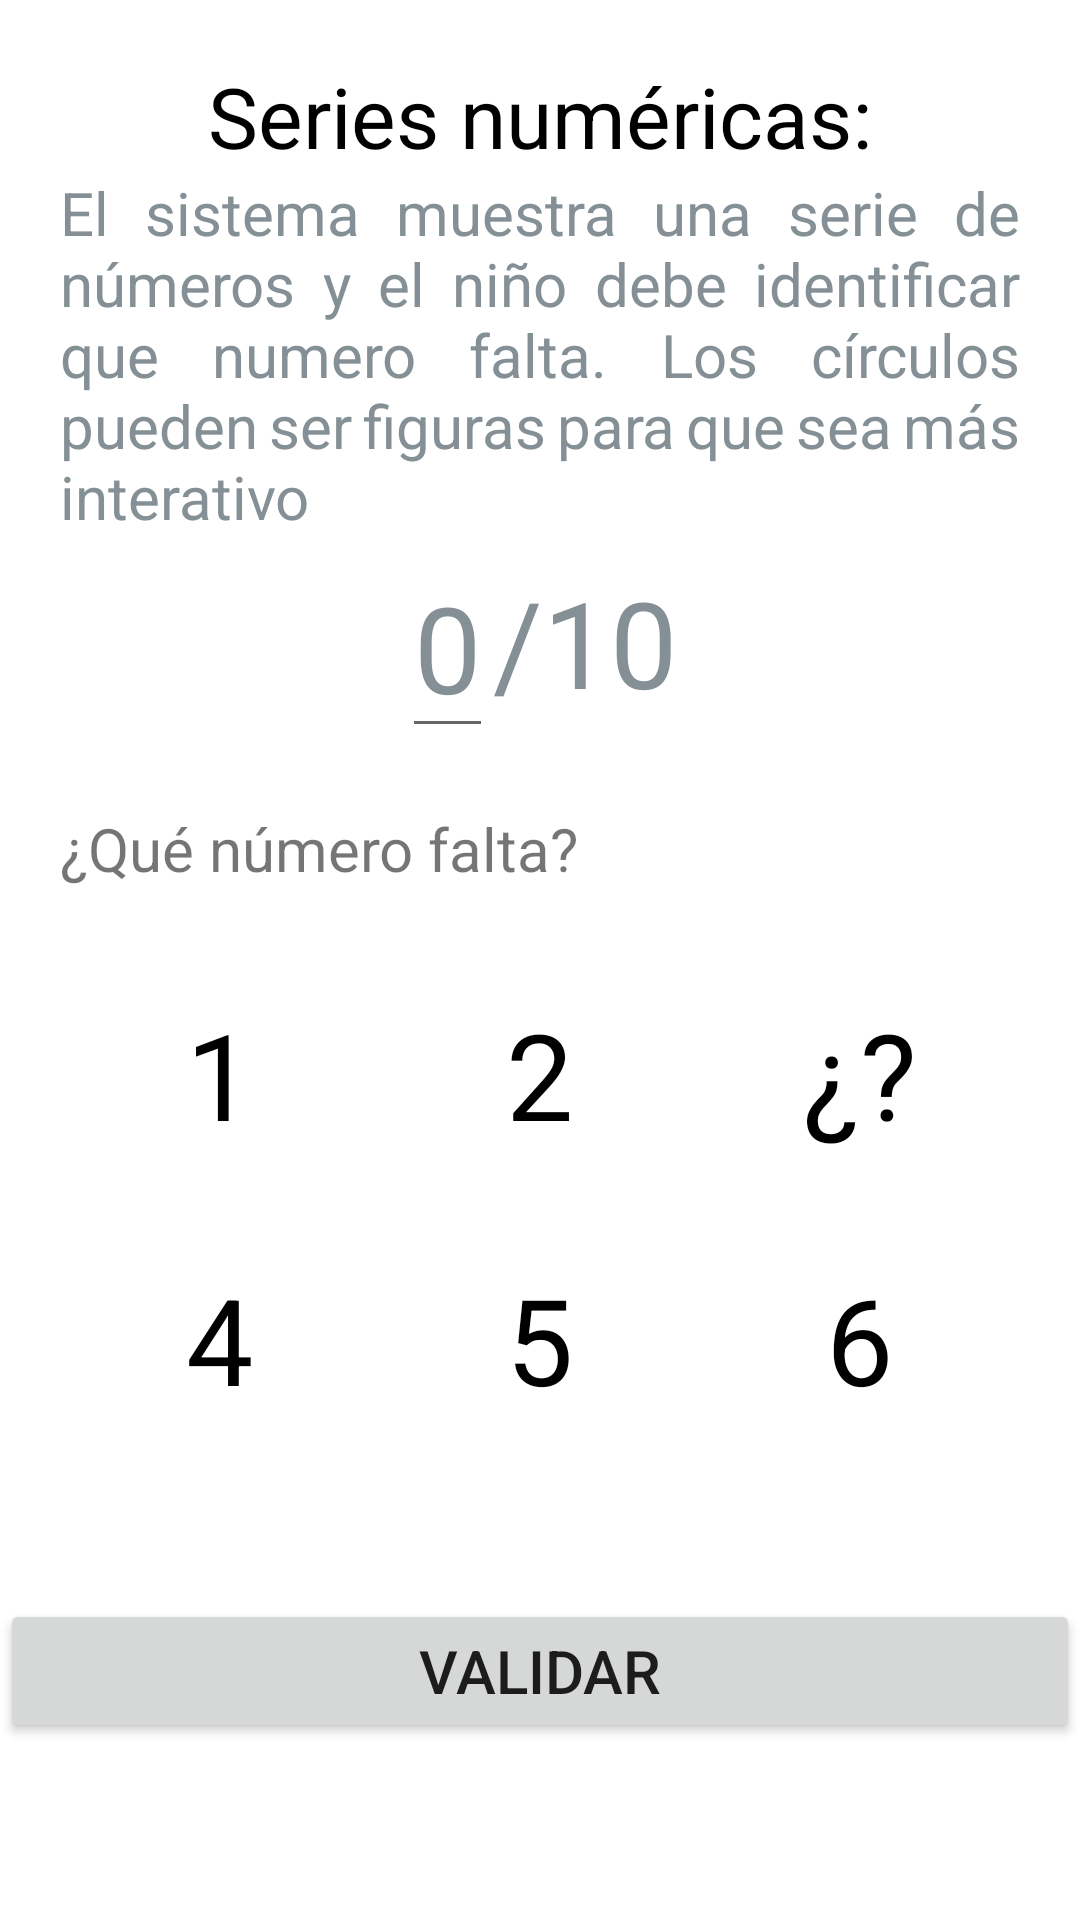

Produce the Android XML layout that renders to this screen, including the resource entries it uses.
<!-- AndroidManifest.xml: application theme Theme.AppCognitivo -->
<!-- res/layout/activity_contar_numero.xml -->
<?xml version="1.0" encoding="utf-8"?>
<RelativeLayout xmlns:android="http://schemas.android.com/apk/res/android"
    xmlns:app="http://schemas.android.com/apk/res-auto"
    xmlns:tools="http://schemas.android.com/tools"
    android:layout_width="match_parent"
    android:layout_height="match_parent"
    android:id="@+id/container"
    tools:context=".BuscarNumeroActivity">

    <LinearLayout
        android:layout_width="match_parent"
        android:layout_height="wrap_content"
        android:orientation="vertical">

        <LinearLayout
            android:layout_width="match_parent"
            android:layout_height="wrap_content"
            android:layout_marginTop="20dp"
            android:paddingLeft="20dp"
            android:paddingRight="20dp"
            android:orientation="vertical">


            <TextView
                android:layout_width="wrap_content"
                android:layout_height="wrap_content"
                android:text="Series numéricas:"
                android:textSize="28dp"
                android:layout_gravity="center"
                android:textColor="@color/black"
                />

            <TextView
                android:layout_width="wrap_content"
                android:layout_height="wrap_content"
                android:justificationMode="inter_word"
                android:text="El sistema muestra una serie de números y el niño debe identificar que numero falta. Los círculos pueden ser figuras para que sea más interativo"
                android:textSize="20dp"
                android:layout_gravity="center"
                android:textColor="#849095"
                />

            <LinearLayout
                android:layout_width="match_parent"
                android:layout_height="wrap_content"
                android:gravity="center"
                android:orientation="horizontal">
                <EditText
                    android:id="@+id/contador"
                    android:layout_width="wrap_content"
                    android:layout_height="wrap_content"
                    android:justificationMode="inter_word"
                    android:text="0"
                    android:editable="false"
                    android:textSize="40dp"
                    android:layout_gravity="center"
                    android:textColor="#849095"
                    />
                <TextView
                    android:layout_width="wrap_content"
                    android:layout_height="wrap_content"
                    android:justificationMode="inter_word"
                    android:text="/10"
                    android:textSize="40dp"
                    android:layout_gravity="center"
                    android:textColor="#849095"
                    />
            </LinearLayout>



            <TextView
                android:id="@+id/encuentra_numero_text"
                android:layout_width="match_parent"
                android:layout_height="wrap_content"
                android:textSize="20dp"
                android:layout_marginTop="20dp"
                android:text="¿Qué número falta?"
                />

            <LinearLayout
                android:layout_width="match_parent"
                android:layout_height="wrap_content"
                android:weightSum="3"
                android:layout_marginTop="35dp"
                android:orientation="horizontal">

                <RelativeLayout
                    android:layout_width="match_parent"
                    android:layout_height="wrap_content"
                    android:layout_weight="1"
                    android:gravity="center">
                    <TextView
                        android:layout_width="wrap_content"
                        android:layout_height="wrap_content"
                        android:textColor="@color/black"
                        android:text="1"
                        android:textSize="40dp"/>

                </RelativeLayout>
                <RelativeLayout
                    android:layout_weight="1"
                    android:layout_width="match_parent"
                    android:layout_height="wrap_content"
                    android:gravity="center">
                    <TextView
                        android:layout_width="wrap_content"
                        android:layout_height="wrap_content"
                        android:textColor="@color/black"
                        android:text="2"
                        android:textSize="40dp"/>

                </RelativeLayout>

                <RelativeLayout
                    android:layout_weight="1"
                    android:layout_width="match_parent"
                    android:layout_height="wrap_content"
                    android:gravity="center">
                    <TextView
                        android:layout_width="wrap_content"
                        android:layout_height="wrap_content"
                        android:textColor="@color/black"
                        android:text="¿?"
                        android:textSize="40dp"/>

                </RelativeLayout>
            </LinearLayout>


                <LinearLayout
                    android:layout_width="match_parent"
                    android:layout_height="wrap_content"
                    android:weightSum="3"
                    android:layout_marginTop="35dp"
                    android:orientation="horizontal">

                    <RelativeLayout
                        android:id="@+id/seleccion_primero"
                        android:layout_width="match_parent"
                        android:layout_height="wrap_content"
                        android:layout_weight="1"
                        android:gravity="center">
                        <TextView
                            android:id="@+id/primero"
                            android:layout_width="wrap_content"
                            android:layout_height="wrap_content"
                            android:textColor="@color/black"
                            android:text="4"
                            android:textSize="40dp"/>

                    </RelativeLayout>
                    <RelativeLayout
                        android:id="@+id/seleccion_segundo"
                        android:layout_weight="1"
                        android:layout_width="match_parent"
                        android:layout_height="wrap_content"
                        android:gravity="center">
                        <TextView
                            android:id="@+id/segundo"
                            android:layout_width="wrap_content"
                            android:layout_height="wrap_content"
                            android:textColor="@color/black"
                            android:text="5"
                            android:textSize="40dp"/>

                    </RelativeLayout>

                    <RelativeLayout
                        android:id="@+id/seleccion_segundo3"
                        android:layout_weight="1"
                        android:layout_width="match_parent"
                        android:layout_height="wrap_content"
                        android:gravity="center">
                        <TextView
                            android:id="@+id/segundo3"
                            android:layout_width="wrap_content"
                            android:layout_height="wrap_content"
                            android:textColor="@color/black"
                            android:text="6"
                            android:textSize="40dp"/>

                    </RelativeLayout>
                </LinearLayout>

        </LinearLayout>

    </LinearLayout>

    <Button
        android:id="@+id/validar"
        android:layout_width="match_parent"
        android:layout_height="wrap_content"
        android:layout_alignParentBottom="true"
        android:layout_gravity="center"
        android:layout_marginTop="0dp"
        android:layout_marginBottom="59dp"
        android:gravity="center"
        android:padding="0dp"
        android:text="Validar"
        android:textSize="20dp" />


</RelativeLayout>
<!-- resources referenced by this layout -->
<resources>
  <color name="black">#FF000000</color>
  <style name="Theme.AppCognitivo" parent="Theme.MaterialComponents.DayNight.DarkActionBar">
          
          <item name="colorPrimary">@color/purple_500</item>
          <item name="colorPrimaryVariant">@color/purple_700</item>
          <item name="colorOnPrimary">@color/white</item>
          
          <item name="colorSecondary">@color/teal_200</item>
          <item name="colorSecondaryVariant">@color/teal_700</item>
          <item name="colorOnSecondary">@color/black</item>
          
          <item name="android:statusBarColor" tools:targetApi="l">?attr/colorPrimaryVariant</item>
          
      </style>
  <color name="purple_500">#FF6200EE</color>
  <color name="purple_700">#FF3700B3</color>
  <color name="white">#FFFFFFFF</color>
  <color name="teal_200">#FF03DAC5</color>
  <color name="teal_700">#FF018786</color>
</resources>
